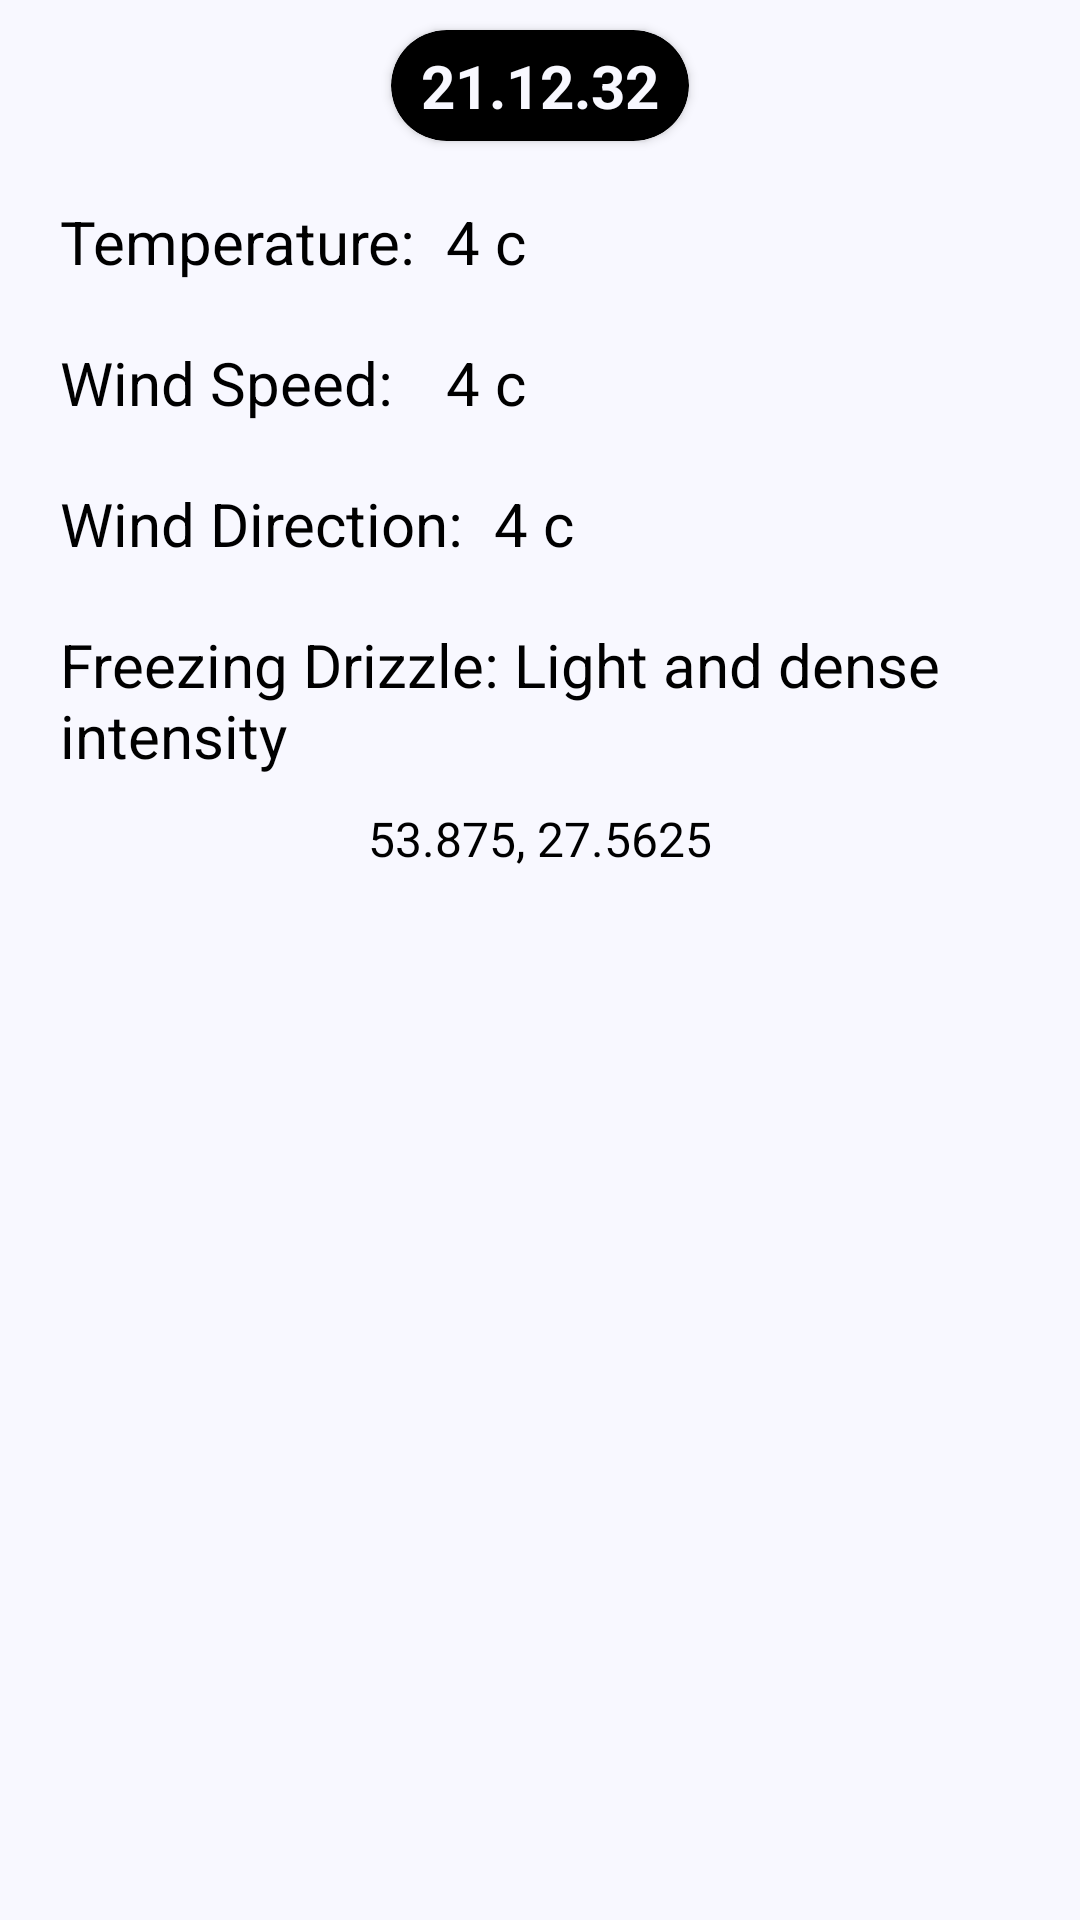

This screen was rendered from an Android layout file. Write that file and the resources it references.
<!-- AndroidManifest.xml: application theme Theme.WeaterAppTestTask -->
<!-- res/layout/weather_fragment.xml -->
<?xml version="1.0" encoding="utf-8"?>
<androidx.constraintlayout.widget.ConstraintLayout xmlns:android="http://schemas.android.com/apk/res/android"
    xmlns:app="http://schemas.android.com/apk/res-auto"
    xmlns:tools="http://schemas.android.com/tools"
    android:layout_width="match_parent"
    android:layout_height="match_parent"
    android:background="@color/white"
    >

    <androidx.cardview.widget.CardView
        android:layout_marginTop="10dp"
        android:id="@+id/time_card"
        android:layout_width="wrap_content"
        android:layout_height="wrap_content"
        app:layout_constraintStart_toStartOf="parent"
        app:layout_constraintEnd_toEndOf="parent"
        app:layout_constraintTop_toTopOf="parent"
        android:background="@color/black"
        app:cardBackgroundColor="@color/black"
        app:cardCornerRadius="30dp"
        >

        <TextView
            android:layout_marginVertical="5dp"
            android:layout_marginHorizontal="10dp"
            android:layout_width="wrap_content"
            android:layout_height="wrap_content"
            android:text="21.12.32"
            android:textStyle="bold"
            android:textColor="@color/white"
            android:textSize="@dimen/text_h2"

            />
    </androidx.cardview.widget.CardView>

    <TextView
        android:id="@+id/textView"
        android:layout_width="0dp"
        android:layout_height="wrap_content"
        android:layout_marginStart="20dp"
        android:layout_marginTop="20dp"
        android:text="@string/temperature"
        android:textSize="@dimen/text_h2"
        android:textColor="@color/black"
        app:layout_constraintStart_toStartOf="parent"
        app:layout_constraintTop_toBottomOf="@+id/time_card" />

    <TextView
        android:textColor="@color/black"
        android:id="@+id/textView3"
        android:layout_width="0dp"
        android:layout_height="wrap_content"
        android:layout_marginStart="10dp"
        android:text="4 c"
        android:textSize="@dimen/text_h2"
        app:layout_constraintStart_toEndOf="@+id/textView"
        app:layout_constraintTop_toTopOf="@+id/textView" />

    <TextView
        android:textColor="@color/black"
        android:id="@+id/textView2"
        android:layout_width="0dp"
        android:layout_height="wrap_content"
        android:layout_marginTop="20dp"
        android:text="@string/wind_speed"
        android:textSize="@dimen/text_h2"
        app:layout_constraintEnd_toEndOf="@+id/textView"
        app:layout_constraintStart_toStartOf="@+id/textView"
        app:layout_constraintTop_toBottomOf="@+id/textView" />

    <TextView
        android:textColor="@color/black"
        android:id="@+id/textView5"
        android:layout_width="0dp"
        android:layout_height="wrap_content"
        android:layout_marginStart="10dp"
        android:text="4 c"
        android:textSize="@dimen/text_h2"
        app:layout_constraintStart_toEndOf="@+id/textView2"
        app:layout_constraintTop_toTopOf="@+id/textView2" />

    <TextView
        android:textColor="@color/black"
        android:layout_marginTop="20dp"
        android:id="@+id/textView4"
        android:layout_width="0dp"
        android:layout_height="wrap_content"
        android:text="@string/wind_direction"
        android:textSize="@dimen/text_h2"
        app:layout_constraintStart_toStartOf="@+id/textView2"
        app:layout_constraintTop_toBottomOf="@+id/textView2" />

    <TextView
        android:textColor="@color/black"
        android:id="@+id/textView6"
        android:layout_width="0dp"
        android:layout_height="wrap_content"
        android:layout_marginStart="10dp"
        android:text="4 c"
        android:textSize="@dimen/text_h2"
        app:layout_constraintStart_toEndOf="@+id/textView4"
        app:layout_constraintTop_toTopOf="@+id/textView4" />

    <TextView
        android:id="@+id/textView7"
        android:layout_width="0dp"
        android:layout_height="wrap_content"
        android:layout_marginHorizontal="20dp"
        android:layout_marginTop="20dp"
        android:text="Freezing Drizzle: Light and dense intensity"
        android:textColor="@color/black"
        android:textSize="@dimen/text_h2"
        app:layout_constraintEnd_toEndOf="parent"
        app:layout_constraintStart_toStartOf="parent"
        app:layout_constraintTop_toBottomOf="@+id/textView4" />

    <TextView
        android:layout_marginTop="10dp"
        android:gravity="center"
        android:layout_width="0dp"
        android:layout_height="wrap_content"
        android:layout_marginHorizontal="20dp"
        android:text="53.875, 27.5625"
        android:textColor="@color/black"
        android:textSize="@dimen/text_body1"
        app:layout_constraintEnd_toEndOf="parent"
        app:layout_constraintStart_toStartOf="parent"
        app:layout_constraintTop_toBottomOf="@+id/textView7" />

</androidx.constraintlayout.widget.ConstraintLayout>
<!-- resources referenced by this layout -->
<resources>
  <color name="black">#FF000000</color>
  <color name="white">#F8F8FF</color>
  <dimen name="text_body1">16dp</dimen>
  <dimen name="text_h2">20dp</dimen>
  <string name="temperature">Temperature:</string>
  <string name="wind_direction">Wind Direction:</string>
  <string name="wind_speed">Wind Speed:</string>
  <style name="Theme.WeaterAppTestTask" parent="Base.Theme.WeaterAppTestTask" />
  <style name="Base.Theme.WeaterAppTestTask" parent="Theme.Material3.DayNight.NoActionBar">
          
          
      </style>
</resources>
